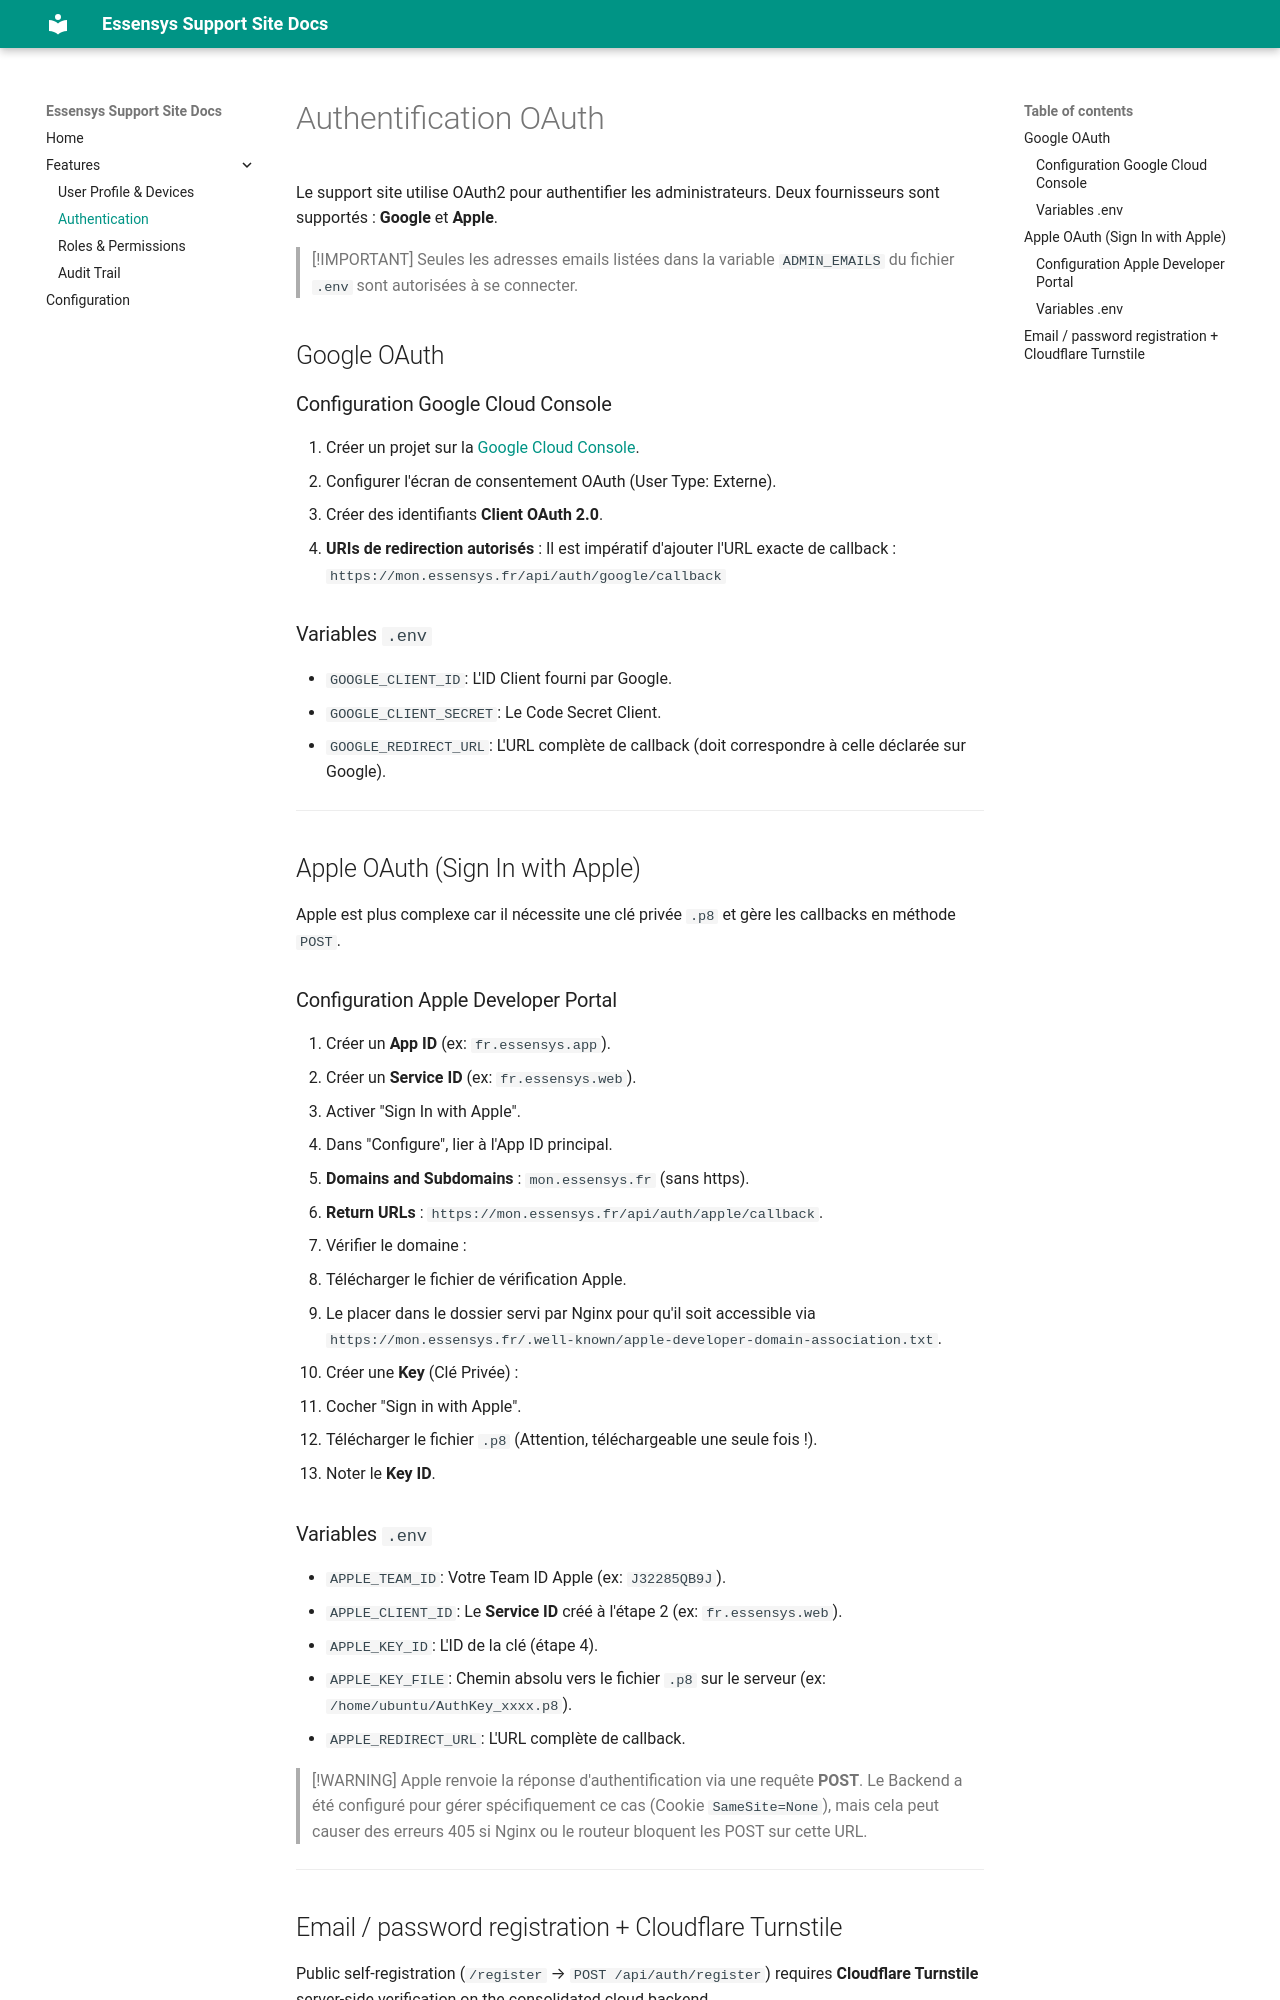

repository: essensys-hub/essensys-support-site · page: authentication/index.html · generator: mkdocs

# Authentification OAuth

Le support site utilise OAuth2 pour authentifier les administrateurs.
Deux fournisseurs sont supportés : **Google** et **Apple**.

> [!IMPORTANT]
> Seules les adresses emails listées dans la variable `ADMIN_EMAILS` du fichier `.env` sont autorisées à se connecter.

## Google OAuth

### Configuration Google Cloud Console
1. Créer un projet sur la [Google Cloud Console](https://console.cloud.google.com/).
2. Configurer l'écran de consentement OAuth (User Type: Externe).
3. Créer des identifiants **Client OAuth 2.0**.
4. **URIs de redirection autorisés** :
   Il est impératif d'ajouter l'URL exacte de callback :
   `https://mon.essensys.fr/api/auth/google/callback`

### Variables `.env`
- `GOOGLE_CLIENT_ID`: L'ID Client fourni par Google.
- `GOOGLE_CLIENT_SECRET`: Le Code Secret Client.
- `GOOGLE_REDIRECT_URL`: L'URL complète de callback (doit correspondre à celle déclarée sur Google).

---

## Apple OAuth (Sign In with Apple)

Apple est plus complexe car il nécessite une clé privée `.p8` et gère les callbacks en méthode `POST`.

### Configuration Apple Developer Portal
1. Créer un **App ID** (ex: `fr.essensys.app`).
2. Créer un **Service ID** (ex: `fr.essensys.web`).
   - Activer "Sign In with Apple".
   - Dans "Configure", lier à l'App ID principal.
   - **Domains and Subdomains** : `mon.essensys.fr` (sans https).
   - **Return URLs** : `https://mon.essensys.fr/api/auth/apple/callback`.
3. Vérifier le domaine :
   - Télécharger le fichier de vérification Apple.
   - Le placer dans le dossier servi par Nginx pour qu'il soit accessible via `https://mon.essensys.fr/.well-known/apple-developer-domain-association.txt`.
4. Créer une **Key** (Clé Privée) :
   - Cocher "Sign in with Apple".
   - Télécharger le fichier `.p8` (Attention, téléchargeable une seule fois !).
   - Noter le **Key ID**.

### Variables `.env`
- `APPLE_TEAM_ID`: Votre Team ID Apple (ex: `J32285QB9J`).
- `APPLE_CLIENT_ID`: Le **Service ID** créé à l'étape 2 (ex: `fr.essensys.web`).
- `APPLE_KEY_ID`: L'ID de la clé (étape 4).
- `APPLE_KEY_FILE`: Chemin absolu vers le fichier `.p8` sur le serveur (ex: `/home/ubuntu/AuthKey_xxxx.p8`).
- `APPLE_REDIRECT_URL`: L'URL complète de callback.

> [!WARNING]
> Apple renvoie la réponse d'authentification via une requête **POST**.
> Le Backend a été configuré pour gérer spécifiquement ce cas (Cookie `SameSite=None`), mais cela peut causer des erreurs 405 si Nginx ou le routeur bloquent les POST sur cette URL.

---
